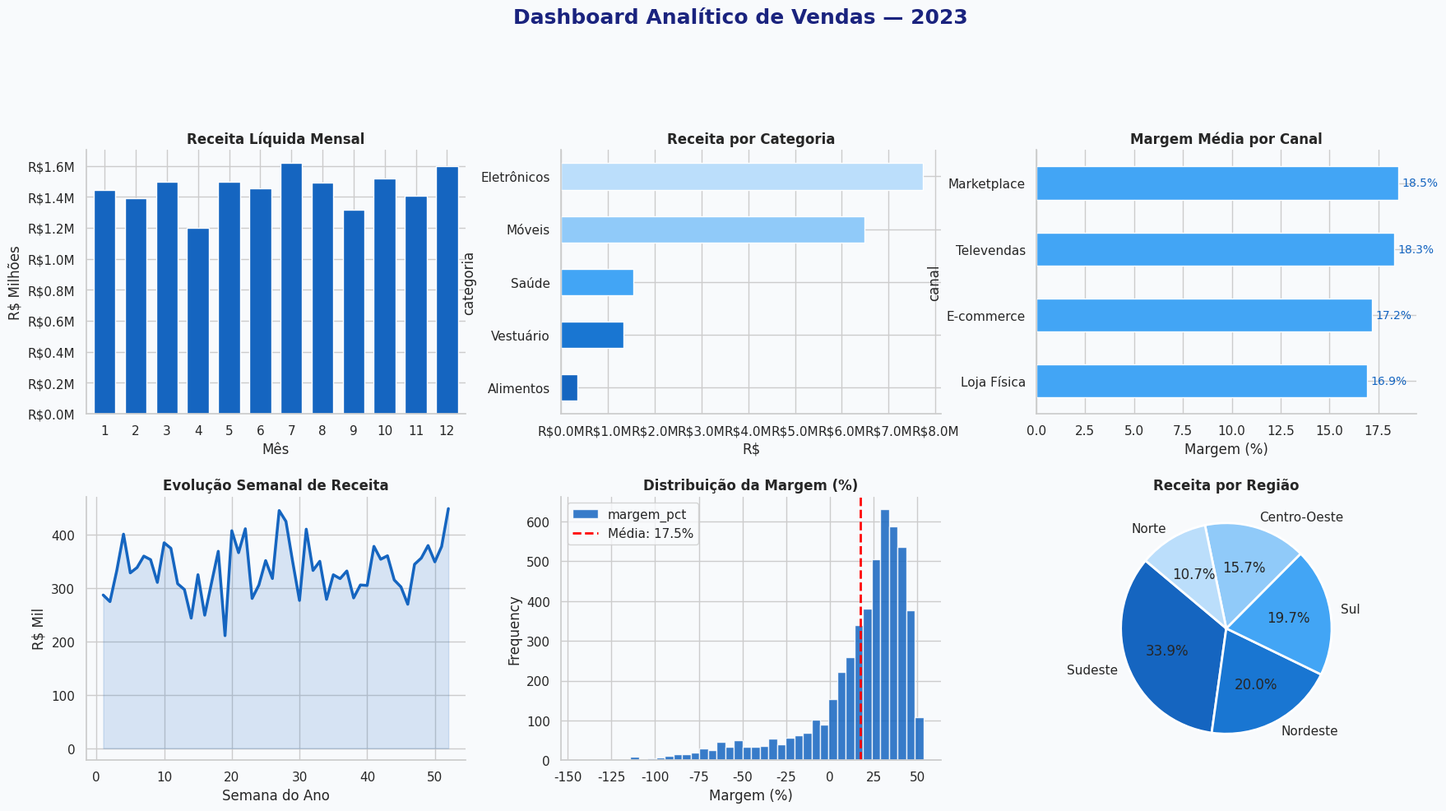

Here is the Python script that generated this plot:
"""
============================================================
PROJETO 1: Análise de Dados com Exportação para Power BI
============================================================
Descrição:
    Pipeline completo de análise de dados de vendas com limpeza,
    transformação, KPIs e exportação de datasets otimizados
    para consumo no Power BI via arquivos .csv e .xlsx.

Competências demonstradas:
    - ETL com Pandas
    - Análise Exploratória (EDA)
    - Geração de KPIs e métricas de negócio
    - Visualizações estáticas com Matplotlib/Seaborn
    - Exportação de dados estruturados para Power BI

Autor: [Seu Nome]
Data: 2024
"""

import pandas as pd
import numpy as np
import matplotlib.pyplot as plt
import matplotlib.ticker as mtick
import seaborn as sns
from datetime import datetime, timedelta
import random
import os
import warnings
warnings.filterwarnings('ignore')

# ─── Configurações Visuais ────────────────────────────────────────────────────
sns.set_theme(style="whitegrid", palette="Blues_d")
plt.rcParams.update({
    "figure.facecolor": "#F8FAFC",
    "axes.facecolor":   "#F8FAFC",
    "font.family":      "DejaVu Sans",
    "axes.spines.top":  False,
    "axes.spines.right":False,
})
OUTPUT_DIR = "output_powerbi"
os.makedirs(OUTPUT_DIR, exist_ok=True)

# ═══════════════════════════════════════════════════════════════════════════════
# 1. GERAÇÃO DE DADOS SINTÉTICOS (simula carga de banco / ERP)
# ═══════════════════════════════════════════════════════════════════════════════
def gerar_dados_vendas(seed: int = 42, n: int = 5_000) -> pd.DataFrame:
    """Gera dataset sintético realista de vendas para análise."""
    random.seed(seed)
    np.random.seed(seed)

    regioes      = ["Norte", "Nordeste", "Centro-Oeste", "Sudeste", "Sul"]
    categorias   = ["Eletrônicos", "Vestuário", "Alimentos", "Móveis", "Saúde"]
    canais       = ["E-commerce", "Loja Física", "Televendas", "Marketplace"]
    vendedores   = [f"Vendedor_{i:02d}" for i in range(1, 21)]

    peso_regiao  = [0.10, 0.20, 0.15, 0.35, 0.20]
    peso_canal   = [0.40, 0.30, 0.10, 0.20]
    preco_base   = {"Eletrônicos": 1200, "Vestuário": 180, "Alimentos": 55,
                    "Móveis": 950, "Saúde": 210}

    datas = [datetime(2023, 1, 1) + timedelta(days=random.randint(0, 364))
             for _ in range(n)]

    df = pd.DataFrame({
        "data_venda":  datas,
        "regiao":      np.random.choice(regioes,    n, p=peso_regiao),
        "categoria":   np.random.choice(categorias, n),
        "canal":       np.random.choice(canais,     n, p=peso_canal),
        "vendedor":    np.random.choice(vendedores, n),
        "quantidade":  np.random.randint(1, 15, n),
    })

    df["preco_unitario"] = df["categoria"].map(preco_base) * (
        1 + np.random.normal(0, 0.15, n)
    )
    df["desconto_pct"]   = np.clip(np.random.exponential(0.08, n), 0, 0.35)
    df["custo_unitario"] = df["preco_unitario"] * np.random.uniform(0.45, 0.65, n)
    df["frete"]          = np.random.uniform(8, 60, n) * df["quantidade"]

    df["receita_bruta"]  = df["preco_unitario"] * df["quantidade"]
    df["desconto_R$"]    = df["receita_bruta"] * df["desconto_pct"]
    df["receita_liquida"]= df["receita_bruta"] - df["desconto_R$"]
    df["custo_total"]    = df["custo_unitario"] * df["quantidade"] + df["frete"]
    df["lucro"]          = df["receita_liquida"] - df["custo_total"]
    df["margem_pct"]     = df["lucro"] / df["receita_liquida"] * 100

    return df.sort_values("data_venda").reset_index(drop=True)


# ═══════════════════════════════════════════════════════════════════════════════
# 2. LIMPEZA & TRANSFORMAÇÃO
# ═══════════════════════════════════════════════════════════════════════════════
def limpar_transformar(df: pd.DataFrame) -> pd.DataFrame:
    """ETL: limpeza e enriquecimento temporal."""
    print("📋 Shape original:", df.shape)

    # Remove duplicatas
    antes = len(df)
    df = df.drop_duplicates()
    print(f"  Duplicatas removidas: {antes - len(df)}")

    # Remove outliers extremos (preço negativo ou lucro absurdo)
    df = df[df["preco_unitario"] > 0]
    df = df[df["lucro"].between(df["lucro"].quantile(0.005),
                                df["lucro"].quantile(0.995))]

    # Enriquecimento temporal
    df["data_venda"]  = pd.to_datetime(df["data_venda"])
    df["ano"]         = df["data_venda"].dt.year
    df["mes"]         = df["data_venda"].dt.month
    df["mes_nome"]    = df["data_venda"].dt.strftime("%b")
    df["trimestre"]   = df["data_venda"].dt.quarter.map(
                            {1:"Q1",2:"Q2",3:"Q3",4:"Q4"})
    df["dia_semana"]  = df["data_venda"].dt.day_name()
    df["semana_ano"]  = df["data_venda"].dt.isocalendar().week.astype(int)

    # Segmentação de margem
    df["faixa_margem"] = pd.cut(
        df["margem_pct"],
        bins=[-np.inf, 0, 10, 25, np.inf],
        labels=["Prejuízo", "Baixa", "Média", "Alta"]
    )

    print("📋 Shape após limpeza:", df.shape)
    return df


# ═══════════════════════════════════════════════════════════════════════════════
# 3. KPIs
# ═══════════════════════════════════════════════════════════════════════════════
def calcular_kpis(df: pd.DataFrame) -> dict:
    """Calcula KPIs executivos de negócio."""
    kpis = {
        "Receita Bruta Total (R$)":    df["receita_bruta"].sum(),
        "Receita Líquida Total (R$)":  df["receita_liquida"].sum(),
        "Lucro Total (R$)":            df["lucro"].sum(),
        "Margem Média (%)":            df["margem_pct"].mean(),
        "Ticket Médio (R$)":           df["receita_liquida"].mean(),
        "Total de Pedidos":            len(df),
        "Desconto Médio (%)":          df["desconto_pct"].mean() * 100,
        "Receita por Pedido (R$)":     df["receita_liquida"].sum() / len(df),
    }

    print("\n📊 KPIs Principais:")
    print("─" * 45)
    for k, v in kpis.items():
        if "%" in k:
            print(f"  {k:<30} {v:>8.2f}%")
        elif "Total de" in k:
            print(f"  {k:<30} {v:>8,.0f}")
        else:
            print(f"  {k:<30} R$ {v:>10,.2f}")
    print("─" * 45)
    return kpis


# ═══════════════════════════════════════════════════════════════════════════════
# 4. VISUALIZAÇÕES
# ═══════════════════════════════════════════════════════════════════════════════
def gerar_visualizacoes(df: pd.DataFrame):
    """Gera painel visual com 6 gráficos analíticos."""
    cores = ["#1565C0","#1976D2","#42A5F5","#90CAF9","#BBDEFB"]

    fig, axes = plt.subplots(2, 3, figsize=(18, 10))
    fig.suptitle("Dashboard Analítico de Vendas — 2023",
                 fontsize=18, fontweight="bold", y=1.01, color="#1A237E")
    fig.tight_layout(pad=4)

    # --- Gráfico 1: Receita mensal ---
    ax = axes[0, 0]
    mensal = df.groupby("mes")["receita_liquida"].sum() / 1e6
    mensal.plot(kind="bar", ax=ax, color=cores[0], edgecolor="white", width=0.7)
    ax.set_title("Receita Líquida Mensal", fontweight="bold")
    ax.set_xlabel("Mês"); ax.set_ylabel("R$ Milhões")
    ax.yaxis.set_major_formatter(mtick.FuncFormatter(lambda x, _: f"R${x:.1f}M"))
    ax.set_xticklabels(range(1, 13), rotation=0)

    # --- Gráfico 2: Receita por categoria ---
    ax = axes[0, 1]
    cat = df.groupby("categoria")["receita_liquida"].sum().sort_values()
    cat.plot(kind="barh", ax=ax, color=cores, edgecolor="white")
    ax.set_title("Receita por Categoria", fontweight="bold")
    ax.set_xlabel("R$")
    ax.xaxis.set_major_formatter(mtick.FuncFormatter(lambda x, _: f"R${x/1e6:.1f}M"))

    # --- Gráfico 3: Margem por canal ---
    ax = axes[0, 2]
    canal_margem = df.groupby("canal")["margem_pct"].mean().sort_values()
    bars = canal_margem.plot(kind="barh", ax=ax, color="#42A5F5", edgecolor="white")
    ax.set_title("Margem Média por Canal", fontweight="bold")
    ax.set_xlabel("Margem (%)")
    for i, v in enumerate(canal_margem):
        ax.text(v + 0.2, i, f"{v:.1f}%", va="center", fontsize=10, color="#1565C0")

    # --- Gráfico 4: Evolução semanal (linha) ---
    ax = axes[1, 0]
    semanal = df.groupby("semana_ano")["receita_liquida"].sum() / 1e3
    ax.plot(semanal.index, semanal.values, color=cores[0], linewidth=2.5)
    ax.fill_between(semanal.index, semanal.values, alpha=0.15, color=cores[0])
    ax.set_title("Evolução Semanal de Receita", fontweight="bold")
    ax.set_xlabel("Semana do Ano"); ax.set_ylabel("R$ Mil")

    # --- Gráfico 5: Distribuição margem ---
    ax = axes[1, 1]
    df["margem_pct"].plot(kind="hist", bins=40, ax=ax,
                           color=cores[0], edgecolor="white", alpha=0.85)
    ax.axvline(df["margem_pct"].mean(), color="red", linestyle="--",
               linewidth=2, label=f"Média: {df['margem_pct'].mean():.1f}%")
    ax.set_title("Distribuição da Margem (%)", fontweight="bold")
    ax.set_xlabel("Margem (%)"); ax.legend()

    # --- Gráfico 6: Receita por região ---
    ax = axes[1, 2]
    regiao = df.groupby("regiao")["receita_liquida"].sum().sort_values(ascending=False)
    wedges, texts, autotexts = ax.pie(
        regiao, labels=regiao.index, autopct="%1.1f%%",
        colors=cores, startangle=140,
        wedgeprops={"edgecolor": "white", "linewidth": 2}
    )
    ax.set_title("Receita por Região", fontweight="bold")

    plt.savefig(f"{OUTPUT_DIR}/dashboard_vendas.png",
                dpi=150, bbox_inches="tight", facecolor="#F8FAFC")
    print(f"\n✅ Dashboard salvo em: {OUTPUT_DIR}/dashboard_vendas.png")
    plt.close()


# ═══════════════════════════════════════════════════════════════════════════════
# 5. EXPORTAÇÃO PARA POWER BI
# ═══════════════════════════════════════════════════════════════════════════════
def exportar_para_powerbi(df: pd.DataFrame, kpis: dict):
    """
    Exporta tabelas dimensionais e fato para uso no Power BI.
    Modelo estrela: fato_vendas + dim_tempo + dim_produto + dim_geografia.
    """
    print("\n📤 Exportando datasets para Power BI...")

    # Tabela Fato
    fato = df[["data_venda","regiao","categoria","canal","vendedor",
               "quantidade","receita_bruta","desconto_R$","receita_liquida",
               "custo_total","lucro","margem_pct"]].copy()
    fato.to_csv(f"{OUTPUT_DIR}/fato_vendas.csv", index=False,
                sep=";", decimal=",", encoding="utf-8-sig")

    # Dimensão Tempo
    dim_tempo = df[["data_venda","ano","mes","mes_nome",
                    "trimestre","dia_semana","semana_ano"]].drop_duplicates()
    dim_tempo.to_csv(f"{OUTPUT_DIR}/dim_tempo.csv", index=False,
                     sep=";", decimal=",", encoding="utf-8-sig")

    # Dimensão Geografia
    dim_geo = df[["regiao"]].drop_duplicates().reset_index(drop=True)
    dim_geo["id_regiao"] = dim_geo.index + 1
    dim_geo.to_csv(f"{OUTPUT_DIR}/dim_geografia.csv", index=False,
                   sep=";", decimal=",", encoding="utf-8-sig")

    # KPIs resumidos
    df_kpis = pd.DataFrame(list(kpis.items()), columns=["KPI","Valor"])
    df_kpis.to_csv(f"{OUTPUT_DIR}/kpis_executivo.csv", index=False,
                   sep=";", decimal=",", encoding="utf-8-sig")

    # Resumo mensal (tabela pronta para cartão no Power BI)
    mensal = df.groupby(["ano","trimestre","mes","mes_nome"]).agg(
        Receita_Liquida=("receita_liquida","sum"),
        Lucro=("lucro","sum"),
        Pedidos=("lucro","count"),
        Margem_Media=("margem_pct","mean"),
    ).reset_index()
    mensal.to_csv(f"{OUTPUT_DIR}/resumo_mensal.csv", index=False,
                  sep=";", decimal=",", encoding="utf-8-sig")

    arquivos = ["fato_vendas.csv","dim_tempo.csv","dim_geografia.csv",
                "kpis_executivo.csv","resumo_mensal.csv"]
    for arq in arquivos:
        caminho = f"{OUTPUT_DIR}/{arq}"
        tamanho = os.path.getsize(caminho) / 1024
        print(f"  ✔ {arq:<35} {tamanho:>7.1f} KB")
    print("\n💡 Dica: Importe esses CSVs no Power BI → Obter Dados → Texto/CSV")
    print("         Use ponto-e-vírgula como delimitador e vírgula como decimal.")


# ═══════════════════════════════════════════════════════════════════════════════
# MAIN
# ═══════════════════════════════════════════════════════════════════════════════
def main():
    print("=" * 60)
    print("  PROJETO 1 — Análise de Dados + Exportação Power BI")
    print("=" * 60)

    print("\n[1/5] Gerando dados sintéticos de vendas...")
    df = gerar_dados_vendas()

    print("\n[2/5] Limpeza e transformação (ETL)...")
    df = limpar_transformar(df)

    print("\n[3/5] Calculando KPIs de negócio...")
    kpis = calcular_kpis(df)

    print("\n[4/5] Gerando visualizações...")
    gerar_visualizacoes(df)

    print("\n[5/5] Exportando para Power BI...")
    exportar_para_powerbi(df, kpis)

    print("\n" + "=" * 60)
    print("  ✅ PROJETO CONCLUÍDO COM SUCESSO!")
    print(f"  📁 Arquivos gerados em: ./{OUTPUT_DIR}/")
    print("=" * 60)


if __name__ == "__main__":
    main()
